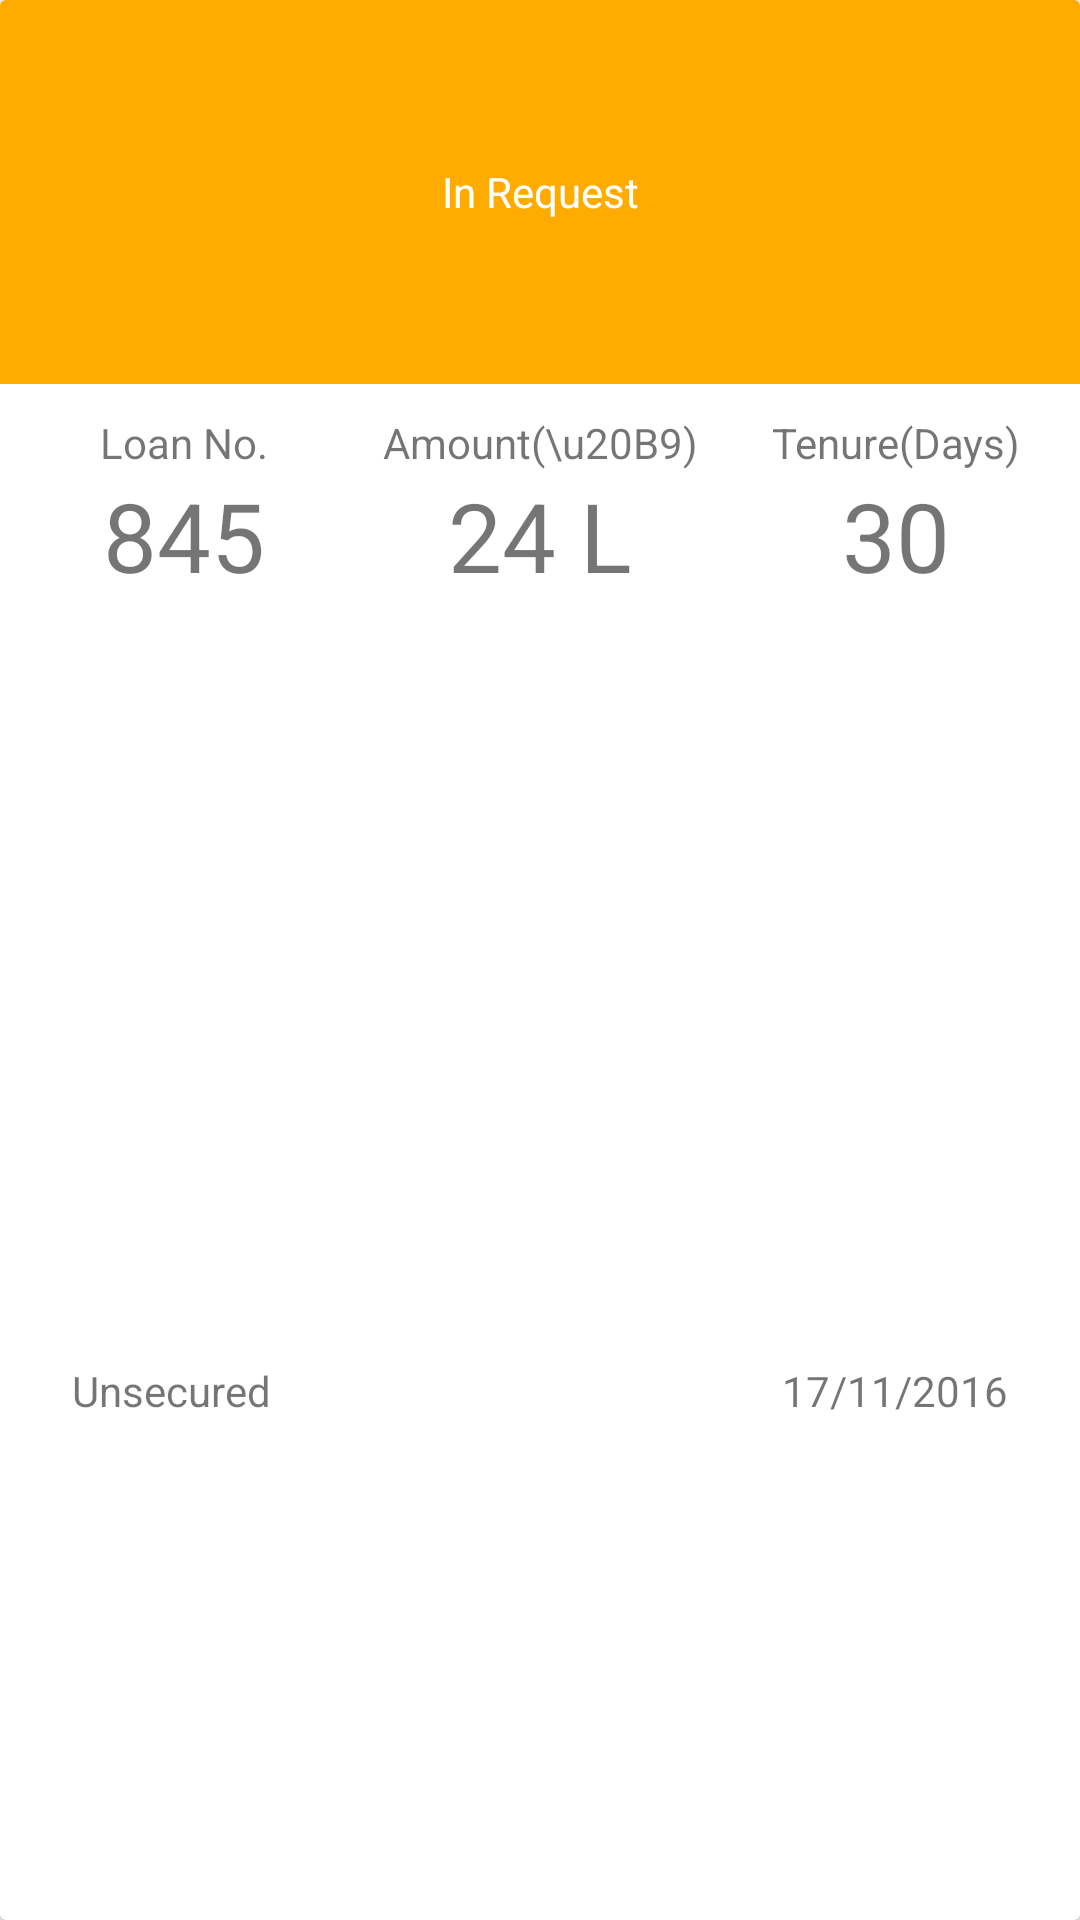

Android layout source for this screen:
<!-- AndroidManifest.xml: application theme AppTheme -->
<!-- res/layout/loans_card.xml -->
<?xml version="1.0" encoding="utf-8"?>
<android.support.v7.widget.CardView xmlns:android="http://schemas.android.com/apk/res/android"
    android:layout_width="match_parent"
    android:layout_height="140dp"
    xmlns:card_view="http://schemas.android.com/apk/res-auto"
    android:layout_marginLeft="8dp"
    android:layout_marginRight="8dp"
    android:layout_marginTop="4dp"
    android:layout_marginBottom="4dp"
    android:layout_gravity="center"
    card_view:cardCornerRadius="2dp"
    card_view:cardElevation="2dp">
    <LinearLayout
        android:layout_width="match_parent"
        android:layout_height="match_parent"
        android:orientation="vertical">
        <TextView
            android:id="@+id/loan_status"
            android:layout_weight=".2"
            android:layout_width="match_parent"
            android:layout_height="0dp"
            android:text="In Request"
            android:textSize="14sp"
            android:textAppearance="?attr/textAppearanceListItem"
            android:textColor="@android:color/white"
            android:gravity="center"
            android:background="#FFAB00"/>
        <LinearLayout
            android:layout_width="match_parent"
            android:layout_height="0dp"
            android:layout_weight="0.5"
            android:orientation="horizontal"
            android:padding="2dp">
            <LinearLayout
                android:layout_width="0dp"
                android:layout_height="match_parent"
                android:layout_weight="0.333"
                android:orientation="vertical">
                <TextView
                    android:layout_width="match_parent"
                    android:layout_height="wrap_content"
                    android:paddingTop="8dp"
                    android:text="Loan No."
                    android:gravity="center"/>
                <TextView
                    android:layout_width="match_parent"
                    android:layout_height="match_parent"
                    android:text="845"
                    android:textSize="32sp"
                    android:gravity="center_horizontal"/>
            </LinearLayout>
            <LinearLayout
                android:layout_width="0dp"
                android:layout_height="match_parent"
                android:layout_weight="0.333"
                android:orientation="vertical">
                <TextView
                    android:layout_width="match_parent"
                    android:layout_height="wrap_content"
                    android:paddingTop="8dp"
                    android:text="Amount(\u20B9)"
                    android:gravity="center"/>
                <TextView
                    android:layout_width="match_parent"
                    android:layout_height="match_parent"
                    android:text="24 L"
                    android:textSize="32sp"
                    android:gravity="center_horizontal"/>
            </LinearLayout>
            <LinearLayout
                android:layout_width="0dp"
                android:layout_height="match_parent"
                android:layout_weight="0.333"
                android:orientation="vertical">
                <TextView
                    android:layout_width="match_parent"
                    android:layout_height="wrap_content"
                    android:paddingTop="8dp"
                    android:text="Tenure(Days)"
                    android:gravity="center"/>
                <TextView
                    android:layout_width="match_parent"
                    android:layout_height="match_parent"
                    android:text="30"
                    android:textSize="32sp"
                    android:gravity="center_horizontal"/>
            </LinearLayout>
        </LinearLayout>
        <RelativeLayout
            android:layout_width="match_parent"
            android:layout_height="0dp"
            android:paddingTop="4dp"
            android:layout_weight="0.3">
            <TextView
                android:layout_width="wrap_content"
                android:layout_height="wrap_content"
                android:text="Unsecured"
                android:textSize="14sp"
                android:layout_marginStart="16dp"
                android:paddingLeft="8dp"
                android:paddingRight="8dp"
                android:paddingTop="2dp"
                android:paddingBottom="2dp"
                android:background="@drawable/rounded_bg_off_white"/>
            <TextView
                android:layout_width="wrap_content"
                android:layout_height="wrap_content"
                android:layout_alignParentEnd="true"
                android:text="17/11/2016"
                android:textSize="14sp"
                android:layout_marginEnd="16dp"
                android:paddingLeft="8dp"
                android:paddingRight="8dp"
                android:paddingTop="2dp"
                android:paddingBottom="2dp"
                android:background="@drawable/rounded_bg_off_white"
                />
        </RelativeLayout>
    </LinearLayout>
</android.support.v7.widget.CardView>
<!-- resources referenced by this layout -->
<resources>
  <style name="AppTheme" parent="Theme.AppCompat.Light.NoActionBar">
          
          <item name="colorPrimary">@color/colorPrimary</item>
          <item name="colorPrimaryDark">@color/colorPrimaryDark</item>
          <item name="colorAccent">@color/colorAccent</item>
      </style>
  <color name="colorPrimary">#2196F3</color>
  <color name="colorPrimaryDark">#1976D2</color>
  <color name="colorAccent">#03A9F4</color>
</resources>
